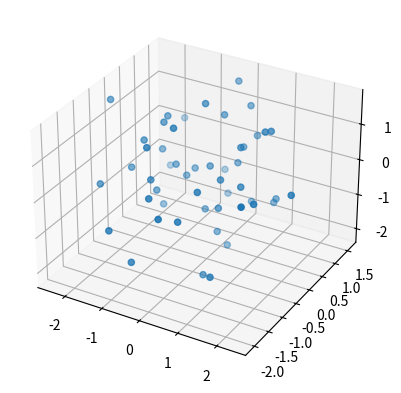

The matplotlib source for this figure:
# -*- coding: utf-8 -*-
""" Fooling around with point selection in a 3d plot in matplotlib

Created on Wed Mar 07 16:32:56 2018

@author: tbeleyur
"""
import matplotlib
import matplotlib.pyplot as plt
plt.rcParams['agg.path.chunksize'] = 10000
from mpl_toolkits.mplot3d import Axes3D
import numpy as np
import pandas as pd

init_data = np.random.normal(0,1,150).reshape((-1,3))

fig = plt.figure()
a0 = plt.subplot(111,projection='3d')
a0.scatter(init_data[:,0],init_data[:,1],init_data[:,2],'*')



xyz = np.random.normal(0,1,120).reshape((-1,3))

df_data = pd.DataFrame(data=xyz,columns=['x','y','z'])
df_data['use_for_bft'] = True


def update():
    data2plot = df_data[df_data['use_for_bft']==True]

    a0.plot(data2plot['x'],data2plot['y'],data2plot['z'],'*')

def onpick(event):
    print('%s click: button=%d, x=%d, y=%d, xdata=%f, ydata=%f' %
          ('double' if event.dblclick else 'single', event.button,
           event.x, event.y, event.xdata, event.ydata))

def onpick3(event):
    ind = event.ind[0]
    x, y, z = event.artist._offsets3d
    print( x[ind], y[ind], z[ind])


fig.canvas.mpl_connect('pick_event', onpick3)
